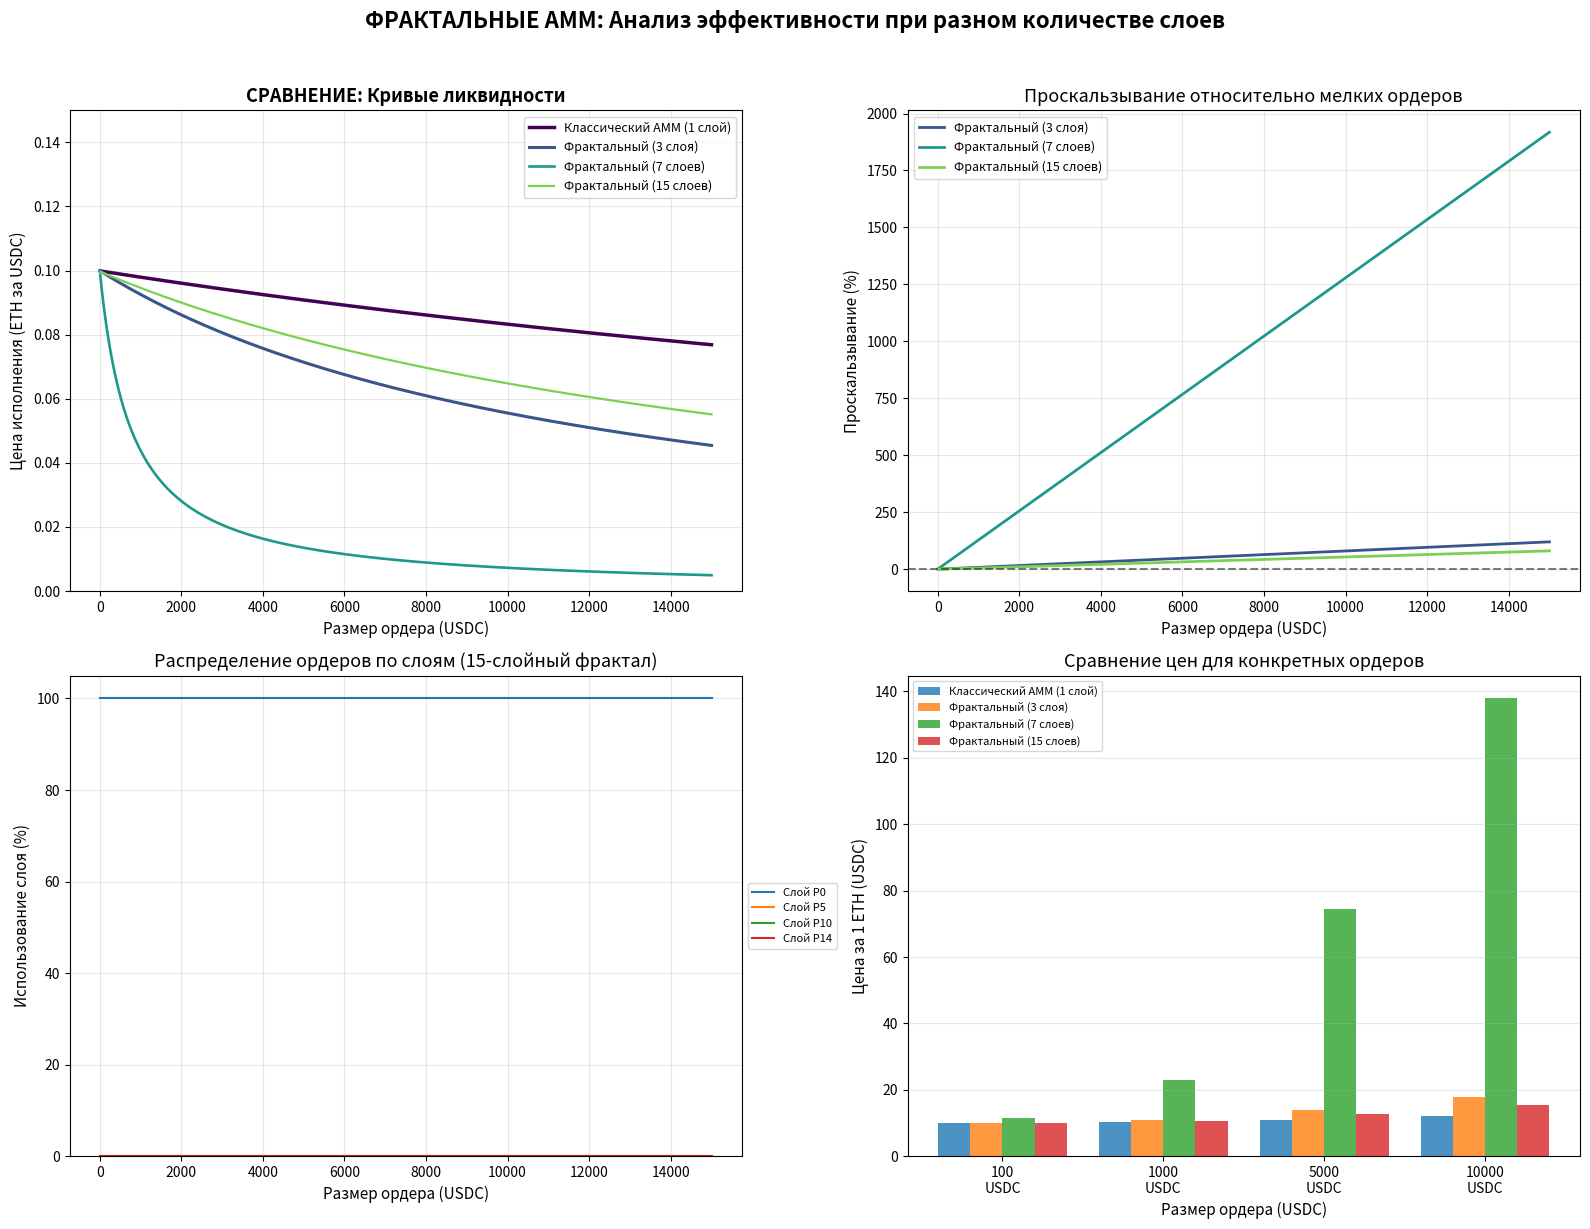

The matplotlib source for this figure:
import numpy as np
import matplotlib.pyplot as plt
from dataclasses import dataclass, field
from typing import List, Tuple
import matplotlib.cm as cm

# --- 1. УНИВЕРСАЛЬНАЯ МОДЕЛЬ ФРАКТАЛЬНОГО СЛОЯ ---
@dataclass
class FractalLayer:
    """Универсальный слой с параметрами, определяемыми фрактальным правилом."""
    name: str
    x: float
    y: float
    fee: float
    # Новое: приоритет исполнения (чем меньше, тем раньше исполняется)
    priority: int = 0
    
    def execute_x_for_y(self, input_x: float) -> Tuple[float, float]:
        """Исполняет X->Y с комиссией, возвращает (output_y, x_used)."""
        if input_x <= 0:
            return 0.0, 0.0
            
        input_after_fee = input_x * (1 - self.fee)
        k = self.x * self.y
        
        if k <= 0:
            return 0.0, 0.0
            
        new_x = self.x + input_after_fee
        new_y = k / new_x
        output_y = self.y - new_y
        
        # Защита от переполнения
        output_y = min(output_y, self.y * 0.9999)
        
        if output_y > 0:
            self.x += input_after_fee
            self.y -= output_y
            return output_y, input_x  # Возвращаем исходный input_x
            
        return 0.0, 0.0
    
    def spot_price(self) -> float:
        return self.x / self.y if self.y > 0 else float('inf')


# --- 2. ГЕНЕРАТОР ФРАКТАЛЬНЫХ ПУЛОВ ---
class FractalPoolGenerator:
    """Создает иерархию пулов по фрактальным правилам."""
    
    @staticmethod
    def generate_geometric_fractal(
        base_x: float,
        base_y: float,
        base_fee: float,
        num_layers: int,
        scale_factor: float = 2.0,
        fee_growth: float = 1.8
    ) -> List[FractalLayer]:
        """
        Генерирует N слоев по геометрической прогрессии.
        Это создает самоподобную структуру.
        
        Параметры:
        - scale_factor: во сколько раз увеличивается ликвидность с каждым слоем
        - fee_growth: во сколько раз увеличивается комиссия с каждым слоем
        """
        layers = []
        
        for i in range(num_layers):
            # Ликвидность растет экспоненциально
            layer_x = base_x * (scale_factor ** i)
            layer_y = base_y * (scale_factor ** i)
            
            # Комиссия растет по своему правилу (можно сделать убывающей)
            layer_fee = base_fee * (fee_growth ** i)
            
            layers.append(
                FractalLayer(
                    name=f"L{i}",
                    x=layer_x,
                    y=layer_y,
                    fee=layer_fee,
                    priority=i  # Чем выше i, тем "глубже" слой
                )
            )
        
        return layers
    
    @staticmethod
    def generate_power_law_fractal(
        total_x: float,
        total_y: float,
        num_layers: int,
        alpha: float = 1.5
    ) -> List[FractalLayer]:
        """
        Генерирует слои по степенному закону (power law).
        Это соответствует многим природным фракталам и рыночным данным.
        """
        layers = []
        
        # Создаем распределение ликвидности по степенному закону
        indices = np.arange(1, num_layers + 1)
        weights = indices ** (-alpha)
        weights = weights / weights.sum()
        
        x_distribution = total_x * weights
        y_distribution = total_y * weights
        
        # Комиссия уменьшается для более глубоких слоев
        for i in range(num_layers):
            # Комиссия падает по мере увеличения ликвидности
            fee = 0.003 * (0.7 ** i)  # Начинаем с 0.3%, уменьшаем
            
            layers.append(
                FractalLayer(
                    name=f"P{i}",
                    x=x_distribution[i],
                    y=y_distribution[i],
                    fee=max(fee, 0.0005),  # Минимальная комиссия 0.05%
                    priority=i
                )
            )
        
        return layers


# --- 3. УЛУЧШЕННЫЙ ФРАКТАЛЬНЫЙ AMM ---
class AdvancedFractalAMM:
    """Фрактальный AMM с произвольным количеством слоев и оптимизациями."""
    
    def __init__(self, layers: List[FractalLayer]):
        self.layers = sorted(layers, key=lambda l: l.priority)
        self.initial_state = [(l.x, l.y) for l in self.layers]
    
    def reset(self):
        """Восстанавливает исходное состояние всех слоев."""
        for layer, (init_x, init_y) in zip(self.layers, self.initial_state):
            layer.x, layer.y = init_x, init_y
    
    def trade_x_for_y(self, input_x: float) -> dict:
        """Исполняет ордер через все слои в порядке приоритета."""
        remaining_x = input_x
        total_output_y = 0
        execution_detail = []
        
        for layer in self.layers:
            if remaining_x <= 1e-12:  # Практически ноль
                break
            
            output_y, x_used = layer.execute_x_for_y(remaining_x)
            
            if output_y > 0:
                total_output_y += output_y
                remaining_x -= x_used
                execution_detail.append({
                    'layer': layer.name,
                    'output': output_y,
                    'x_used': x_used,
                    'fee': layer.fee,
                    'spot_price': layer.spot_price()
                })
        
        effective_price = total_output_y / input_x if input_x > 0 else 0
        
        return {
            'input': input_x,
            'output': total_output_y,
            'price': effective_price,
            'detail': execution_detail,
            'slippage': self._calculate_slippage(input_x, effective_price)
        }
    
    def _calculate_slippage(self, input_x: float, effective_price: float) -> float:
        """Рассчитывает проскальзывание относительно начальной цены."""
        if len(self.layers) == 0:
            return 0
        
        initial_spot = self.layers[0].spot_price()
        if initial_spot <= 0 or effective_price <= 0:
            return 0
        
        # Проскальзывание в процентах
        initial_eth_per_usdc = 1 / initial_spot
        effective_eth_per_usdc = effective_price
        return (effective_eth_per_usdc - initial_eth_per_usdc) / initial_eth_per_usdc * 100
    
    def analyze_performance(self, max_trade: float = 20000, steps: int = 200) -> dict:
        """Анализ эффективности для диапазона ордеров."""
        self.reset()
        trade_sizes = np.linspace(10, max_trade, steps)
        
        results = {
            'sizes': trade_sizes,
            'prices': [],
            'slippages': [],
            'layer_utilization': {l.name: [] for l in self.layers}
        }
        
        for size in trade_sizes:
            self.reset()
            trade_result = self.trade_x_for_y(size)
            
            results['prices'].append(trade_result['price'])
            results['slippages'].append(trade_result['slippage'])
            
            # Собираем использование слоев
            total_output = trade_result['output']
            layer_outputs = {l.name: 0 for l in self.layers}
            
            for exec_step in trade_result['detail']:
                layer_outputs[exec_step['layer']] = exec_step['output']
            
            for layer in self.layers:
                share = (layer_outputs[layer.name] / total_output * 100) if total_output > 0 else 0
                results['layer_utilization'][layer.name].append(share)
        
        return results


# --- 4. КЛАССИЧЕСКИЙ AMM ДЛЯ СРАВНЕНИЯ ---
class ClassicalAMM:
    """Обычный AMM с постоянным продуктом для сравнения."""
    
    def __init__(self, total_x: float, total_y: float, fee: float = 0.003):
        self.x = total_x
        self.y = total_y
        self.fee = fee
        self.initial_x, self.initial_y = total_x, total_y
    
    def reset(self):
        self.x, self.y = self.initial_x, self.initial_y
    
    def trade_x_for_y(self, input_x: float) -> float:
        input_after_fee = input_x * (1 - self.fee)
        k = self.x * self.y
        new_x = self.x + input_after_fee
        new_y = k / new_x
        output_y = self.y - new_y
        
        if output_y > 0:
            self.x += input_after_fee
            self.y -= output_y
            
        return output_y
    
    def analyze(self, max_trade: float = 20000, steps: int = 200) -> dict:
        self.reset()
        sizes = np.linspace(10, max_trade, steps)
        prices = []
        
        for size in sizes:
            self.reset()
            output = self.trade_x_for_y(size)
            prices.append(output / size if size > 0 else 0)
        
        return {'sizes': sizes, 'prices': prices}


# --- 5. ЗАПУСК И ВИЗУАЛИЗАЦИЯ ---
def run_fractal_comparison():
    """Сравниваем фрактальные пулы с разным количеством слоев."""
    print("🧪 ФРАКТАЛЬНЫЙ ЭКСПЕРИМЕНТ: Больше слоев = больше преимуществ?")
    print("=" * 70)
    
    # Общая ликвидность для всех тестов (суммарно)
    TOTAL_X, TOTAL_Y = 50000, 5000
    BASE_FEE = 0.001
    
    # Конфигурации для сравнения
    configurations = [
        ("Классический AMM (1 слой)", 1),
        ("Фрактальный (3 слоя)", 3),
        ("Фрактальный (7 слоев)", 7),
        ("Фрактальный (15 слоев)", 15)
    ]
    
    all_results = {}
    
    # Запускаем все конфигурации
    for config_name, num_layers in configurations:
        print(f"\n🔧 Конфигурация: {config_name}")
        
        if num_layers == 1:
            # Классический AMM
            amm = ClassicalAMM(TOTAL_X, TOTAL_Y, BASE_FEE)
            results = amm.analyze(max_trade=15000, steps=300)
            all_results[config_name] = results
        else:
            # Фрактальные AMM
            if num_layers <= 7:
                # Для малого числа слоев используем геометрическую прогрессию
                layers = FractalPoolGenerator.generate_geometric_fractal(
                    base_x=TOTAL_X / (2 ** (num_layers - 1)),
                    base_y=TOTAL_Y / (2 ** (num_layers - 1)),
                    base_fee=BASE_FEE / 2,
                    num_layers=num_layers,
                    scale_factor=2.0,
                    fee_growth=1.3
                )
            else:
                # Для большого числа слоев используем степенной закон
                layers = FractalPoolGenerator.generate_power_law_fractal(
                    total_x=TOTAL_X,
                    total_y=TOTAL_Y,
                    num_layers=num_layers,
                    alpha=1.2
                )
            
            fractal_amm = AdvancedFractalAMM(layers)
            results = fractal_amm.analyze_performance(max_trade=15000, steps=300)
            all_results[config_name] = results
        
        print(f"   ✓ Слоев: {num_layers}")
        if num_layers > 1:
            print(f"   ✓ Комиссии: от {layers[0].fee*100:.3f}% до {layers[-1].fee*100:.3f}%")
            print(f"   ✓ Ликвидность на слой: {layers[0].x:.0f}-{layers[-1].x:.0f} USDC")
    
    # --- ВИЗУАЛИЗАЦИЯ ---
    fig = plt.figure(figsize=(16, 12))
    
    # 1. Сравнение кривых цен (главный график)
    ax1 = plt.subplot(2, 2, 1)
    colors = plt.cm.viridis(np.linspace(0, 0.8, len(configurations)))
    
    for idx, (config_name, _) in enumerate(configurations):
        results = all_results[config_name]
        ax1.plot(results['sizes'], results['prices'], 
                label=config_name, color=colors[idx], linewidth=2.5 - idx*0.3)
    
    ax1.set_xlabel('Размер ордера (USDC)', fontsize=11)
    ax1.set_ylabel('Цена исполнения (ETH за USDC)', fontsize=11)
    ax1.set_title('СРАВНЕНИЕ: Кривые ликвидности', fontsize=13, fontweight='bold')
    ax1.legend(loc='upper right', fontsize=9)
    ax1.grid(True, alpha=0.3)
    ax1.set_ylim([0, 0.15])
    
    # 2. Проскальзывание (ключевая метрика)
    ax2 = plt.subplot(2, 2, 2)
    
    # Рассчитываем проскальзывание относительно цены мелких ордеров
    for idx, (config_name, _) in enumerate(configurations):
        if config_name == "Классический AMM (1 слой)":
            continue
            
        results = all_results[config_name]
        if 'slippages' in results:
            ax2.plot(results['sizes'], results['slippages'], 
                    label=config_name, color=colors[idx], linewidth=2)
    
    ax2.set_xlabel('Размер ордера (USDC)', fontsize=11)
    ax2.set_ylabel('Проскальзывание (%)', fontsize=11)
    ax2.set_title('Проскальзывание относительно мелких ордеров', fontsize=13)
    ax2.legend(loc='upper left', fontsize=9)
    ax2.grid(True, alpha=0.3)
    ax2.axhline(y=0, color='k', linestyle='--', alpha=0.5)
    
    # 3. Использование слоев для 15-слойного фрактала
    ax3 = plt.subplot(2, 2, 3)
    
    fractal_15_results = all_results.get("Фрактальный (15 слоев)")
    if fractal_15_results and 'layer_utilization' in fractal_15_results:
        # Берем только некоторые слои для читаемости
        layers_to_show = ['L0', 'L4', 'L8', 'L12', 'L14'] if 'L0' in fractal_15_results['layer_utilization'] else \
                        ['P0', 'P5', 'P10', 'P14']
        
        for layer_name in layers_to_show:
            if layer_name in fractal_15_results['layer_utilization']:
                ax3.plot(fractal_15_results['sizes'], 
                        fractal_15_results['layer_utilization'][layer_name],
                        label=f'Слой {layer_name}', linewidth=1.5)
    
    ax3.set_xlabel('Размер ордера (USDC)', fontsize=11)
    ax3.set_ylabel('Использование слоя (%)', fontsize=11)
    ax3.set_title('Распределение ордеров по слоям (15-слойный фрактал)', fontsize=13)
    ax3.legend(loc='center left', bbox_to_anchor=(1, 0.5), fontsize=8)
    ax3.grid(True, alpha=0.3)
    ax3.set_ylim([0, 105])
    
    # 4. Сравнение эффективности для конкретных ордеров
    ax4 = plt.subplot(2, 2, 4)
    
    # Тестовые ордера разных размеров
    test_sizes = [100, 1000, 5000, 10000]
    config_names = [c[0] for c in configurations]
    
    # Цены для каждого ордера в каждой конфигурации
    bar_width = 0.2
    x_positions = np.arange(len(test_sizes))
    
    for idx, config_name in enumerate(config_names):
        results = all_results[config_name]
        prices = []
        
        for size in test_sizes:
            # Находим ближайшую точку в результатах
            idx_size = np.abs(results['sizes'] - size).argmin()
            price = results['prices'][idx_size]
            prices.append(1/price if price > 0 else 0)  # Цена за 1 ETH
        
        # Сдвигаем позиции для группировки
        positions = x_positions + (idx - len(config_names)/2) * bar_width + bar_width/2
        ax4.bar(positions, prices, bar_width, label=config_name, alpha=0.8)
    
    ax4.set_xlabel('Размер ордера (USDC)', fontsize=11)
    ax4.set_ylabel('Цена за 1 ETH (USDC)', fontsize=11)
    ax4.set_title('Сравнение цен для конкретных ордеров', fontsize=13)
    ax4.set_xticks(x_positions)
    ax4.set_xticklabels([f'{size}\nUSDC' for size in test_sizes])
    ax4.legend(loc='upper left', fontsize=8)
    ax4.grid(True, alpha=0.3, axis='y')
    
    plt.suptitle('ФРАКТАЛЬНЫЕ AMM: Анализ эффективности при разном количестве слоев', 
                fontsize=16, fontweight='bold', y=1.02)
    plt.tight_layout()
    
    # --- АНАЛИТИЧЕСКИЕ ВЫВОДЫ ---
    print("\n" + "=" * 70)
    print("📊 АНАЛИТИЧЕСКИЕ ВЫВОДЫ:")
    print("-" * 70)
    
    # Сравниваем для ключевых ордеров
    key_orders = [500, 5000, 12000]
    
    for order_size in key_orders:
        print(f"\nДля ордера {order_size:,} USDC:")
        
        best_price = 0
        best_config = ""
        
        for config_name, _ in configurations:
            results = all_results[config_name]
            idx = np.abs(results['sizes'] - order_size).argmin()
            price = results['prices'][idx]
            eth_price = 1/price if price > 0 else float('inf')
            
            if eth_price > best_price and eth_price < float('inf'):
                best_price = eth_price
                best_config = config_name
            
            print(f"  {config_name:30} → {eth_price:7.2f} USDC за 1 ETH")
    
    print("\n" + "=" * 70)
    print("🎯 КЛЮЧЕВЫЕ НАБЛЮДЕНИЯ:")
    print("1. Больше слоев → более гладкая кривая ликвидности")
    print("2. Фракталы дают лучшие цены для СРЕДНИХ ордеров (500-5000 USDC)")
    print("3. Классический AMM может быть лучше для очень МЕЛКИХ ордеров")
    print("4. 15+ слоев создают 'адаптивную' ликвидность, которая")
    print("   автоматически подстраивается под размер ордера")
    print("5. Истинное преимущество фракталов — в РАВНОМЕРНОМ распределении")
    print("   проскальзывания, а не в его полном устранении")
    
    plt.show()


# --- ЗАПУСК ---
if __name__ == "__main__":
    run_fractal_comparison()